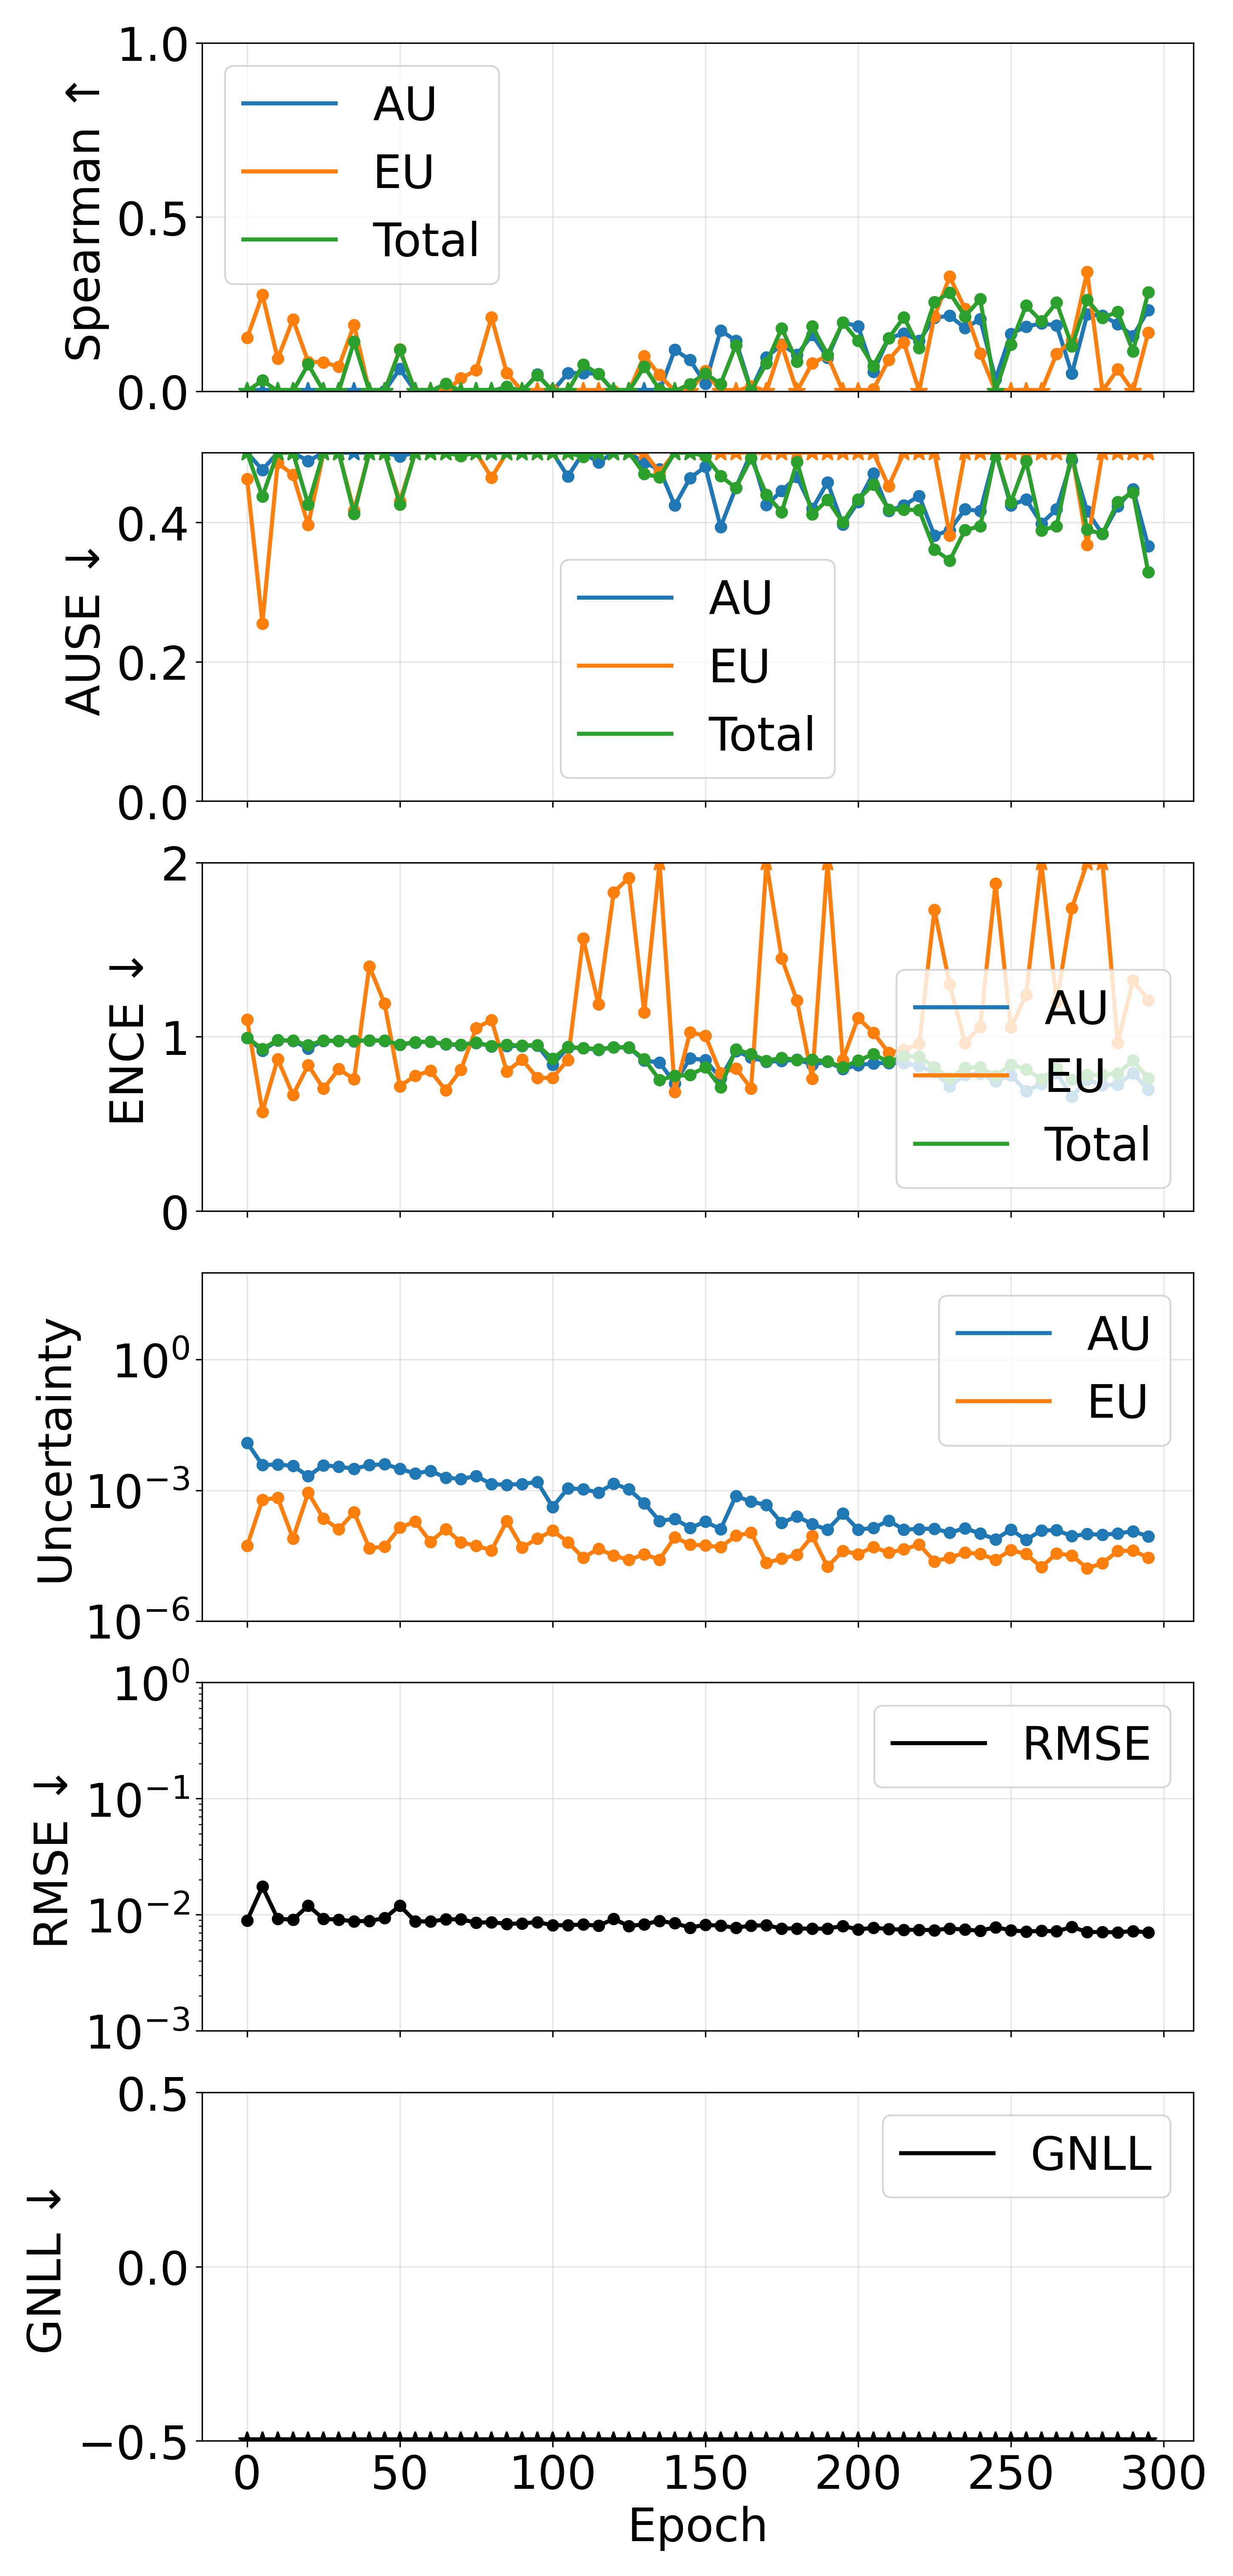

The data file committed next to this chart (first rows):
epoch, pearson_aleatoric, pearson_epistemic, pearson_total, spearman_aleatoric, spearman_epistemic, spearman_total, ause_aleatoric, ause_epistemic, ause_total, ence_aleatoric, ence_epistemic, ence_total, magnitude_aleatoric, magnitude_epistemic, magnitude_total, rmse_e_atom, nll_energy
0, -0.08996, 0.1094, -0.08708, -0.1304, 0.153, -0.1282, 0.7987, 0.4623, 0.7966, 0.9936, 1.099, 0.9936, 0.01242, 5.27993301008022e-05, 0.01248, 0.008931, -1.27
5, -0.1142, 0.1484, -0.08807, -0.04181, 0.2764, 0.03107, 0.4753, 0.2549, 0.4371, 0.9197, 0.5702, 0.9308, 0.003787, 0.0006075, 0.004394, 0.01749, -1.76
10, -0.06922, 0.1388, 0.01471, -0.09983, 0.09312, -0.103, 0.793, 0.4855, 0.7102, 0.9788, 0.873, 0.9815, 0.00393, 0.0006737, 0.004603, 0.009224, -1.762
15, -0.04149, 0.0278, -0.04303, -0.1834, 0.2058, -0.1701, 0.7145, 0.4681, 0.6972, 0.9779, 0.6659, 0.9783, 0.003638, 7.850119699679244e-05, 0.003717, 0.009076, -1.867
20, 0.0006152, 0.05507, 0.1129, -0.07707, 0.08422, 0.07712, 0.4881, 0.3961, 0.4257, 0.9325, 0.8373, 0.9518, 0.00211, 0.0008802, 0.00299, 0.01197, -1.963
25, -0.0343, 0.00951, -0.03656, -0.1903, 0.0831, -0.1808, 0.677, 0.5167, 0.6722, 0.9776, 0.7022, 0.9789, 0.003774, 0.0002262, 0.004, 0.009204, -1.831
30, 0.004178, 0.1304, 0.02136, -0.06591, 0.07013, -0.04674, 0.7011, 0.5003, 0.6543, 0.9761, 0.8148, 0.9769, 0.003474, 0.0001266, 0.003601, 0.009081, -1.883
35, 0.004837, 0.09522, 0.1825, -0.1256, 0.1904, 0.1421, 0.6586, 0.4171, 0.4123, 0.9753, 0.7568, 0.9775, 0.003131, 0.0003142, 0.003445, 0.008784, -1.905
40, 0.002205, -0.1052, -0.03616, -0.1102, -0.1765, -0.1435, 0.6875, 0.8496, 0.7226, 0.9793, 1.404, 0.9796, 0.003776, 4.69535809595702e-05, 0.003823, 0.008839, -1.854
45, 0.03795, -0.08414, 0.01435, 0.001183, -0.0385, -0.006855, 0.6487, 0.8077, 0.6772, 0.9778, 1.191, 0.9781, 0.003971, 5.1136025705580744e-05, 0.004022, 0.009344, -1.828
50, 0.08555, 0.11, 0.1488, 0.06406, 0.1202, 0.1186, 0.4947, 0.4304, 0.4257, 0.9538, 0.7166, 0.9557, 0.00311, 0.0001392, 0.00325, 0.01196, -1.924
55, 0.07023, -0.05165, 0.05379, -0.0338, -0.0872, -0.05793, 0.6852, 0.678, 0.7113, 0.968, 0.7765, 0.9703, 0.002431, 0.0001912, 0.002623, 0.008799, -2.038
60, 0.1139, 0.116, 0.1418, -0.1802, -0.08381, -0.1821, 0.6927, 0.5586, 0.6812, 0.9726, 0.8048, 0.9726, 0.002796, 6.574970105318173e-05, 0.002862, 0.008735, -1.996
65, 0.1401, -0.09604, 0.1521, 0.009912, -0.0009259, 0.02169, 0.6175, 0.8056, 0.6292, 0.9561, 0.6927, 0.959, 0.001956, 0.0001289, 0.002085, 0.009141, -2.148
70, 0.1056, -0.06185, 0.1047, -0.07255, 0.03693, -0.05277, 0.5608, 0.6749, 0.4954, 0.9533, 0.8115, 0.9548, 0.001819, 6.380757709289006e-05, 0.001882, 0.009126, -2.197
75, 0.1229, -0.06708, 0.1222, -0.1722, 0.06029, -0.1846, 0.6543, 0.6686, 0.6509, 0.9652, 1.051, 0.9663, 0.002121, 5.3451783158099996e-05, 0.002175, 0.008545, -2.13
80, 0.1137, 0.09086, 0.1356, -0.1502, 0.2122, -0.1205, 0.639, 0.4642, 0.6121, 0.9457, 1.097, 0.9473, 0.001384, 4.169476347809765e-05, 0.001426, 0.008629, -2.332
85, 0.183, -0.05549, -0.005186, -0.09419, 0.05175, 0.01264, 0.5731, 0.6561, 0.594, 0.9465, 0.8016, 0.9548, 0.001342, 0.0001971, 0.001539, 0.008349, -2.297
90, 0.1697, 0.07977, 0.185, -0.04354, -0.1057, -0.06141, 0.5256, 0.5766, 0.5313, 0.948, 0.8699, 0.9496, 0.001398, 4.863440870114853e-05, 0.001447, 0.008411, -2.326
95, 0.1741, -0.07494, 0.1686, 0.0479, -0.0354, 0.04611, 0.5817, 0.8547, 0.5995, 0.9506, 0.7633, 0.953, 0.001555, 7.725729670850202e-05, 0.001632, 0.008655, -2.267
100, 0.1661, 0.1328, 0.2113, -0.02746, 0.003769, -0.02113, 0.5408, 0.5206, 0.5179, 0.8391, 0.7652, 0.8736, 0.0004147, 0.0001189, 0.0005336, 0.008109, -2.789
105, 0.1678, -0.1242, 0.08137, 0.05202, -0.1168, -0.03998, 0.4659, 0.7849, 0.5871, 0.9387, 0.8671, 0.9431, 0.001108, 6.444939955634674e-05, 0.001172, 0.008127, -2.428
110, 0.1468, 0.1332, 0.1774, 0.05186, -0.01047, 0.07677, 0.5297, 0.5678, 0.4938, 0.9342, 1.566, 0.9355, 0.001061, 2.826083676224628e-05, 0.00109, 0.008247, -2.461
115, 0.1767, -0.08619, 0.1274, 0.04988, -0.001966, 0.04902, 0.4858, 0.7937, 0.526, 0.9257, 1.186, 0.929, 0.0008901, 4.529038865607268e-05, 0.0009354, 0.008037, -2.534
120, 0.2166, 0.101, 0.241, -0.07429, 0.0009832, -0.0619, 0.5313, 0.5493, 0.5242, 0.939, 1.83, 0.9403, 0.001423, 3.1608412176025854e-05, 0.001455, 0.009198, -2.319
125, 0.188, -0.06611, 0.1888, -0.03418, -0.02721, -0.03831, 0.5271, 0.7574, 0.538, 0.9384, 1.913, 0.9401, 0.001055, 2.5373617902984664e-05, 0.00108, 0.007986, -2.467
130, 0.179, 0.1022, 0.1756, -0.005441, 0.1012, 0.0704, 0.4853, 0.5239, 0.4695, 0.8634, 1.139, 0.8716, 0.0005069, 3.39901279053615e-05, 0.0005409, 0.008292, -2.78
135, 0.2314, 0.1424, 0.2231, -0.00668, 0.04687, 0.004583, 0.4764, 0.472, 0.4648, 0.8529, 2.044, 0.7526, 0.0001983, 2.553683565425812e-05, 0.0002238, 0.008846, -3.118
140, 0.2202, -0.1898, 0.06254, 0.119, -0.1671, -0.01051, 0.4242, 0.7745, 0.5102, 0.7335, 0.684, 0.7754, 0.0002214, 8.374688443906892e-05, 0.0003051, 0.008445, -3.013
145, 0.254, -0.197, 0.05414, 0.08928, -0.02793, 0.02074, 0.4636, 0.9614, 0.6159, 0.876, 1.025, 0.7812, 0.0001368, 5.6491465539483426e-05, 0.0001932, 0.007755, -3.203
150, 0.2794, -0.1559, 0.2276, 0.02163, 0.05773, 0.05125, 0.4799, 0.8809, 0.4952, 0.867, 1.007, 0.8253, 0.0001898, 5.405627383040085e-05, 0.0002438, 0.008187, -3.108
155, 0.3047, -0.04917, 0.2184, 0.1746, -0.1247, 0.02033, 0.3935, 0.6452, 0.4665, 0.7616, 0.7907, 0.7103, 0.0001285, 4.940522197172798e-05, 0.0001779, 0.008039, -3.223
160, 0.3453, -0.09475, 0.3497, 0.1447, -0.0514, 0.1318, 0.4498, 0.8182, 0.4494, 0.9183, 0.8191, 0.9271, 0.0007416, 9.047146931362267e-05, 0.0008321, 0.007734, -2.592
165, 0.3325, 0.1169, 0.3092, 0.003387, 0.01387, 0.0004479, 0.512, 0.5259, 0.492, 0.8817, 0.7035, 0.9014, 0.0005481, 0.0001061, 0.0006542, 0.008063, -2.7
170, 0.3803, -0.07043, 0.3921, 0.09766, -0.05973, 0.08042, 0.4248, 0.7064, 0.4397, 0.8569, 2.613, 0.8629, 0.0004594, 2.1610601547413703e-05, 0.000481, 0.008105, -2.835
175, 0.5635, 0.06518, 0.5841, 0.1333, 0.1329, 0.1804, 0.4451, 0.5283, 0.4146, 0.8609, 1.45, 0.8785, 0.0001779, 2.6940151880038544e-05, 0.0002048, 0.007629, -3.205
180, 0.443, 0.07191, 0.4172, 0.1049, -0.01927, 0.08528, 0.4654, 0.6198, 0.4865, 0.8691, 1.208, 0.8677, 0.0002531, 3.322711900881796e-05, 0.0002863, 0.00762, -3.069
185, 0.5633, 0.05356, 0.5544, 0.1615, 0.0803, 0.186, 0.4193, 0.5819, 0.4116, 0.8412, 0.7602, 0.8695, 0.0001663, 8.862402783751559e-05, 0.0002549, 0.00758, -3.123
190, 0.5278, 0.2404, 0.5491, 0.09638, 0.1019, 0.105, 0.4577, 0.526, 0.4321, 0.8559, 2.217, 0.8586, 0.0001246, 1.7560729310599317e-05, 0.0001421, 0.007592, -3.341
195, 0.4929, -0.004287, 0.477, 0.1975, -0.003897, 0.197, 0.3968, 0.5476, 0.3998, 0.8161, 0.8671, 0.8242, 0.0002926, 4.067165044454249e-05, 0.0003333, 0.00802, -2.998
200, 0.6457, -0.05411, 0.641, 0.1862, -0.1038, 0.1443, 0.429, 0.7047, 0.4331, 0.8367, 1.109, 0.8637, 0.0001262, 3.4284583153538946e-05, 0.0001604, 0.007465, -3.305
205, 0.5866, 0.0103, 0.5462, 0.05576, 0.005208, 0.07213, 0.4701, 0.6759, 0.4541, 0.8484, 1.024, 0.9001, 0.0001357, 5.0118811486754566e-05, 0.0001858, 0.007716, -3.24
210, 0.4341, 0.08676, 0.4501, 0.1518, 0.08988, 0.152, 0.4162, 0.4518, 0.4186, 0.8495, 0.9087, 0.8561, 0.0002014, 3.689896156384538e-05, 0.0002383, 0.007529, -3.15
215, 0.5803, 0.0769, 0.5703, 0.1659, 0.1397, 0.2122, 0.4245, 0.5381, 0.4184, 0.8488, 0.9253, 0.89, 0.0001253, 4.40339895598859e-05, 0.0001693, 0.007431, -3.287
220, 0.6638, -0.1469, 0.6198, 0.1443, -0.02284, 0.1245, 0.438, 0.8779, 0.4175, 0.8327, 0.959, 0.8861, 0.0001293, 5.690270428693531e-05, 0.0001862, 0.007403, -3.255
225, 0.6996, -0.1071, 0.6731, 0.2109, 0.2142, 0.2564, 0.381, 0.7057, 0.3611, 0.7973, 1.729, 0.8251, 0.0001319, 2.3330666450559736e-05, 0.0001552, 0.007375, -3.335
230, 0.7022, 0.05607, 0.6618, 0.2163, 0.3285, 0.2823, 0.3887, 0.3813, 0.3453, 0.7151, 1.301, 0.7623, 0.0001062, 2.84708559495182e-05, 0.0001346, 0.00761, -3.372
235, 0.6498, -0.05566, 0.6425, 0.1812, 0.2366, 0.2148, 0.4189, 0.5473, 0.3887, 0.7822, 0.9653, 0.8221, 0.0001354, 3.693325632831637e-05, 0.0001723, 0.007442, -3.296
240, 0.6789, 0.1117, 0.7038, 0.2065, 0.1078, 0.2641, 0.4162, 0.5074, 0.3945, 0.7896, 1.058, 0.8257, 0.0001013, 3.460604385998942e-05, 0.0001359, 0.007283, -3.39
245, 0.6812, -0.07774, 0.6756, 0.03418, -0.1129, -0.003174, 0.501, 0.8766, 0.5488, 0.7437, 1.88, 0.7737, 7.50138012685616e-05, 2.5474629952581243e-05, 0.0001005, 0.007817, -3.454
250, 0.7375, -0.04853, 0.7391, 0.1647, -0.08713, 0.1343, 0.4245, 0.8168, 0.4284, 0.7799, 1.054, 0.8408, 0.0001258, 4.238542773796675e-05, 0.0001682, 0.00734, -3.323
255, 0.7914, -0.1317, 0.7978, 0.1851, -0.009556, 0.2456, 0.4331, 0.8211, 0.488, 0.6889, 1.24, 0.8126, 7.234537812249843e-05, 3.436191757198405e-05, 0.0001067, 0.007169, -3.501
260, 0.7627, 0.08261, 0.7624, 0.1947, -0.002401, 0.2006, 0.3984, 0.5852, 0.3883, 0.7303, 2.211, 0.7581, 0.0001203, 1.7221951839019312e-05, 0.0001375, 0.007263, -3.407
265, 0.7465, -0.05567, 0.7366, 0.1885, 0.1072, 0.2542, 0.4188, 0.7316, 0.3948, 0.7925, 1.198, 0.8225, 0.0001213, 3.571270046030314e-05, 0.0001571, 0.007207, -3.351
270, 0.7574, -0.1282, 0.7766, 0.05034, 0.1446, 0.1293, 0.49, 0.7935, 0.5023, 0.6564, 1.739, 0.7534, 8.838451453462208e-05, 3.175478159391787e-05, 0.0001201, 0.007847, -3.424
275, 0.8095, 0.169, 0.7991, 0.2202, 0.3424, 0.2625, 0.4158, 0.3677, 0.3894, 0.7537, 2.063, 0.7811, 9.907492321172657e-05, 1.6232543895547188e-05, 0.0001153, 0.007101, -3.485
280, 0.8326, -0.06271, 0.84, 0.2165, -0.1045, 0.2102, 0.3833, 0.8138, 0.3833, 0.7218, 2.09, 0.7809, 9.499090102998218e-05, 2.1089799961023697e-05, 0.0001161, 0.007097, -3.479
285, 0.778, -0.01637, 0.7879, 0.1928, 0.06313, 0.2279, 0.423, 0.5133, 0.4296, 0.7249, 0.9653, 0.7894, 0.0001021, 4.0213654700402496e-05, 0.0001423, 0.007053, -3.416
290, 0.8168, -0.1717, 0.8398, 0.1584, -0.07009, 0.1143, 0.4476, 0.9292, 0.443, 0.7919, 1.324, 0.8648, 0.000115, 4.121536298603482e-05, 0.0001562, 0.007246, -3.354
295, 0.8367, -0.04039, 0.8427, 0.2327, 0.1685, 0.2834, 0.3657, 0.5932, 0.3284, 0.6957, 1.209, 0.7622, 8.759366540359155e-05, 2.838135629784889e-05, 0.000116, 0.007041, -3.486
